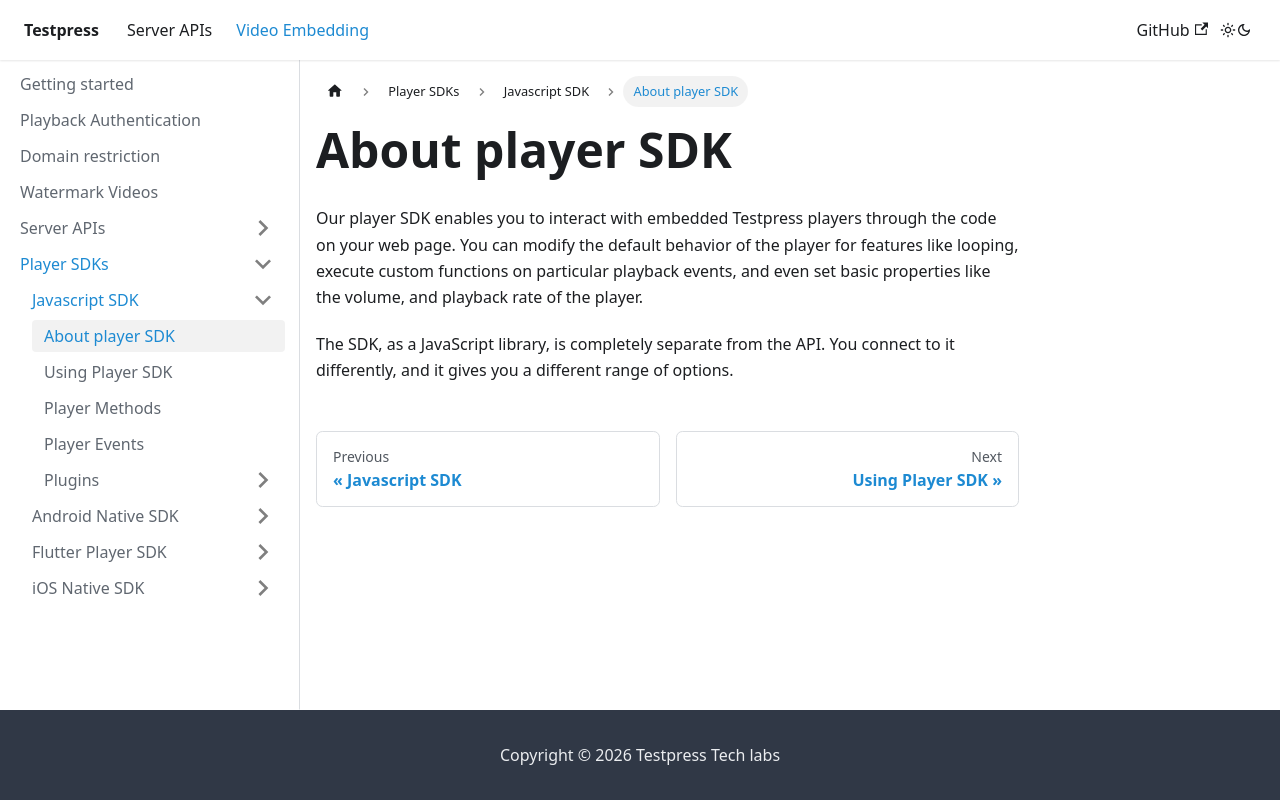

repository: testpress/testpress_docs · page: docs/video-embedding/player-sdk/javascript-sdk/introduction/index.html · generator: docusaurus

---
sidebar_position: 1
---

# About player SDK

Our player SDK enables you to interact with embedded Testpress players through the code on your web page. You can modify the default behavior of the player for features like looping, execute custom functions on particular playback events, and even set basic properties like the volume, and playback rate of the player.

The SDK, as a JavaScript library, is completely separate from the API. You connect to it differently, and it gives you a different range of options.
